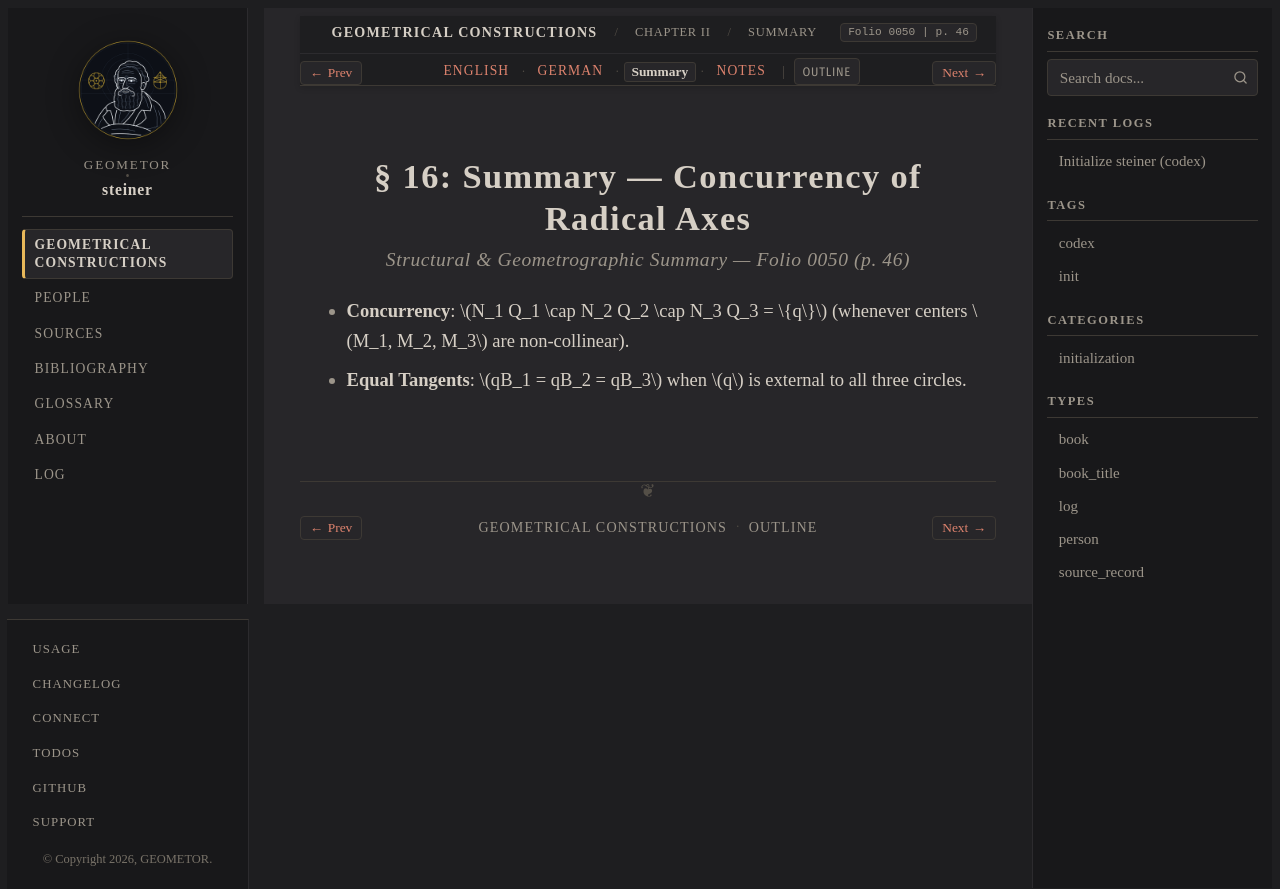

repository: geometor/steiner · page: constructionen_1833/chapter_02/sec_16/summary.html · generator: sphinx

:layout: book
:canonical_id: § 16 (Summary)
:breadcrumb_title: Summary
:order: 7
:folio: 0050
:track_label: Summary
:tracks: English: index | German: de | Summary: summary | Notes: notes
:title: § 16: Summary — Concurrency of Radical Axes

§ 16: Summary — Concurrency of Radical Axes
===========================================

.. rubric:: Structural & Geometrographic Summary — Folio 0050 (p. 46)

* **Concurrency**: :math:`N_1 Q_1 \cap N_2 Q_2 \cap N_3 Q_3 = \{q\}` (whenever centers :math:`M_1, M_2, M_3` are non-collinear).
* **Equal Tangents**: :math:`qB_1 = qB_2 = qB_3` when :math:`q` is external to all three circles.
